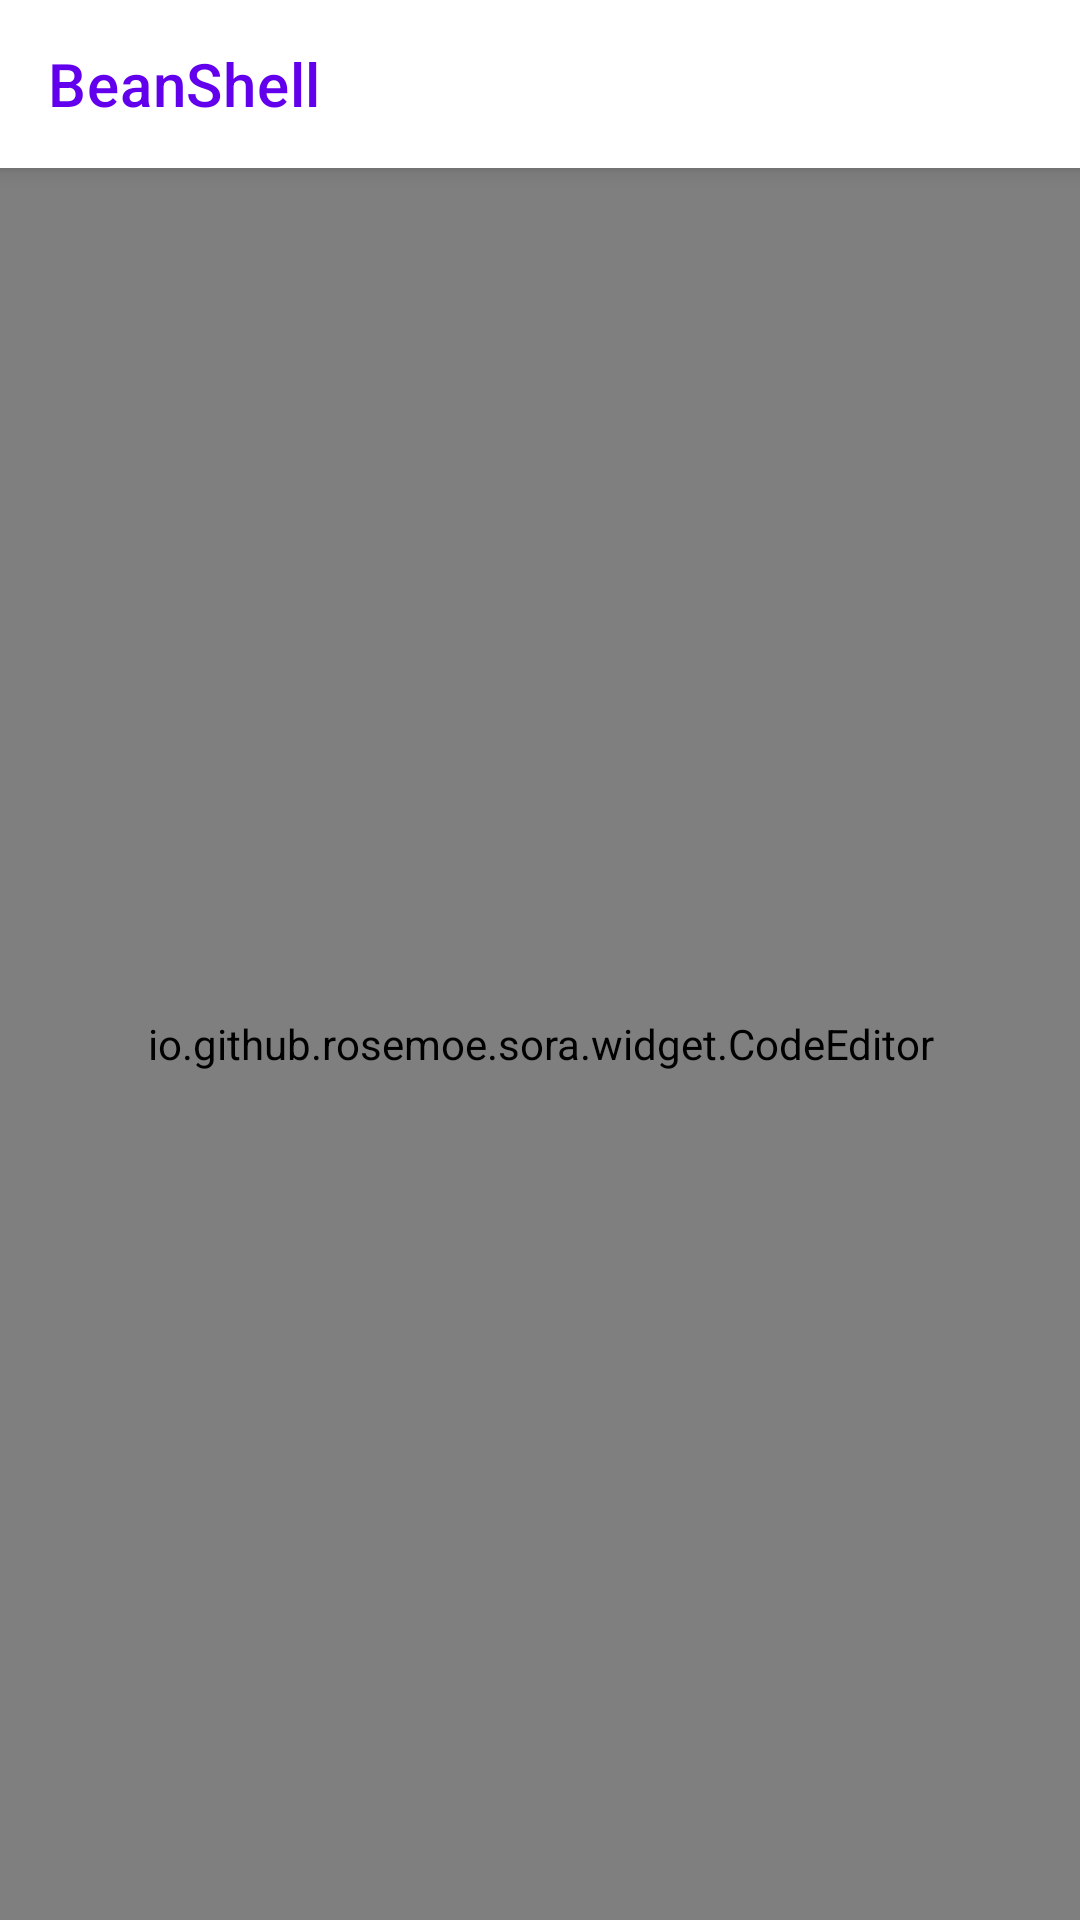

Layout XML and referenced resources for this Android screen:
<!-- AndroidManifest.xml: fallback theme Theme.MaterialComponents.DayNight.NoActionBar -->
<!-- res/layout/fragment_code.xml -->
<?xml version="1.0" encoding="utf-8"?>
<androidx.coordinatorlayout.widget.CoordinatorLayout xmlns:android="http://schemas.android.com/apk/res/android"
    xmlns:app="http://schemas.android.com/apk/res-auto"
    xmlns:tools="http://schemas.android.com/tools"
    android:layout_width="match_parent"
    android:layout_height="match_parent"
    tools:context=".ui.fragment.page.CodeFragment">

    <com.google.android.material.appbar.AppBarLayout
        android:layout_width="match_parent"
        android:layout_height="wrap_content"
        android:background="?attr/colorSurface">

        <com.google.android.material.appbar.MaterialToolbar
            android:id="@+id/codeToolbar"
            android:layout_width="match_parent"
            android:layout_height="?attr/actionBarSize"
            android:elevation="0dp"
            app:title="BeanShell"
            app:titleMarginStart="16dp"
            app:titleTextColor="?attr/colorPrimary" />

    </com.google.android.material.appbar.AppBarLayout>

    <LinearLayout
        android:layout_width="match_parent"
        android:layout_height="match_parent"
        android:orientation="vertical"
        app:layout_behavior="@string/appbar_scrolling_view_behavior">

        <io.github.rosemoe.sora.widget.CodeEditor
            android:id="@+id/codeEditor"
            android:layout_width="match_parent"
            android:layout_height="match_parent"
            app:lnPanelPosition="center"
            app:lnPanelPositionMode="follow"
            app:textSize="14sp" />

    </LinearLayout>

</androidx.coordinatorlayout.widget.CoordinatorLayout>
<!-- resources referenced by this layout -->
<resources>

</resources>
